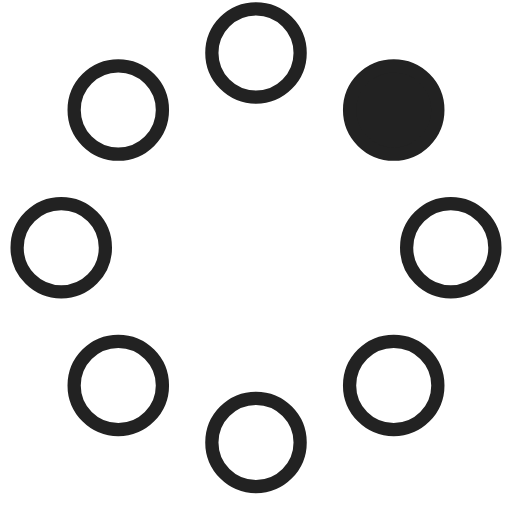
t = 0.00 s
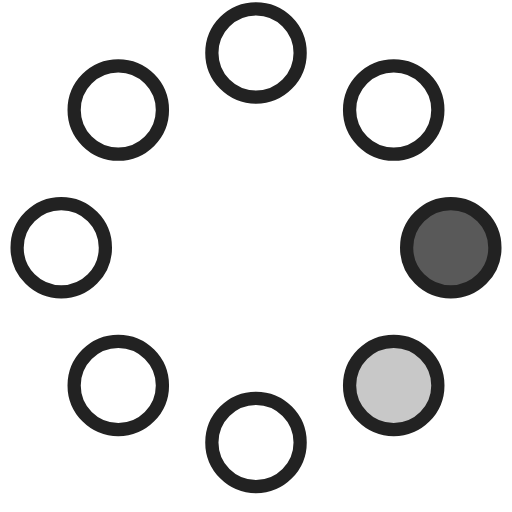
t = 0.23 s
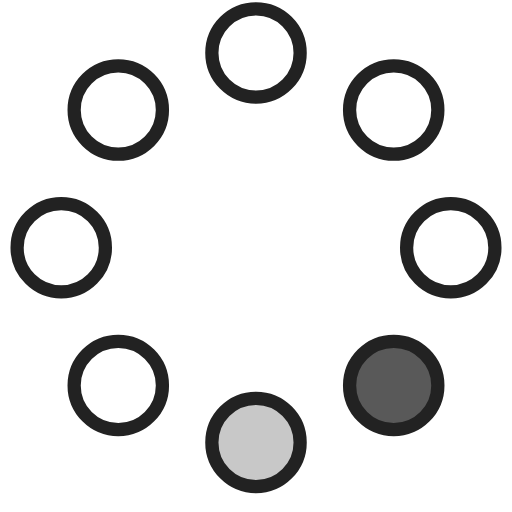
t = 0.42 s
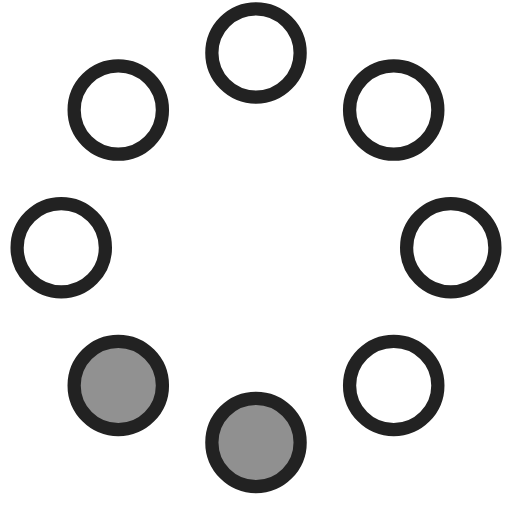
t = 0.65 s
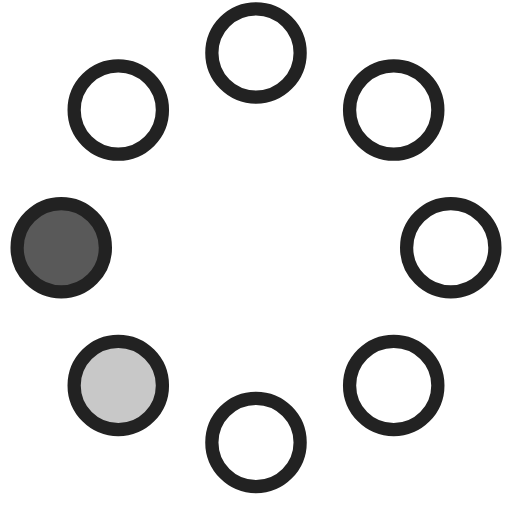
t = 0.88 s
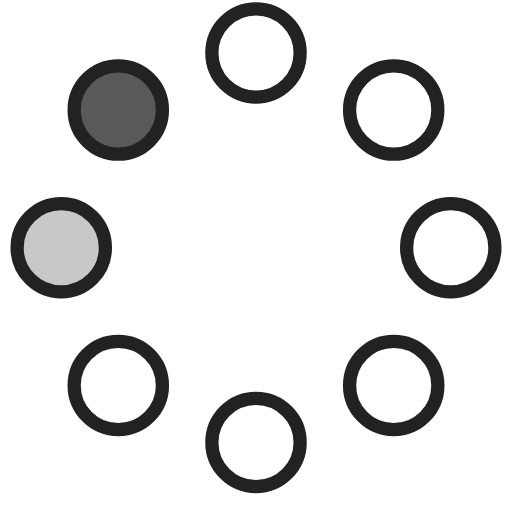
t = 1.07 s

The animated SVG that drew these frames (rendered in a browser with its animation timeline set to each time). Animation: 8 SMIL elements (animate=8); one cycle of 1.30 s, repeats indefinitely.

<!-- By Sam Herbert (@sherb), for everyone. More @ http://goo.gl/7AJzbL -->
<svg width="58" height="58" viewBox="0 0 58 58" xmlns="http://www.w3.org/2000/svg">
  <g fill="none" fill-rule="evenodd">
    <g transform="translate(2 1)" stroke="#222" stroke-width="1.5">
      <circle cx="42.601" cy="11.462" r="5" fill-opacity="1" fill="#222">
        <animate attributeName="fill-opacity"
                 begin="0s" dur="1.3s"
                 values="1;0;0;0;0;0;0;0" calcMode="linear"
                 repeatCount="indefinite"/>
      </circle>
      <circle cx="49.063" cy="27.063" r="5" fill-opacity="0" fill="#222">
        <animate attributeName="fill-opacity"
                 begin="0s" dur="1.3s"
                 values="0;1;0;0;0;0;0;0" calcMode="linear"
                 repeatCount="indefinite"/>
      </circle>
      <circle cx="42.601" cy="42.663" r="5" fill-opacity="0" fill="#222">
        <animate attributeName="fill-opacity"
                 begin="0s" dur="1.3s"
                 values="0;0;1;0;0;0;0;0" calcMode="linear"
                 repeatCount="indefinite"/>
      </circle>
      <circle cx="27" cy="49.125" r="5" fill-opacity="0" fill="#222">
        <animate attributeName="fill-opacity"
                 begin="0s" dur="1.3s"
                 values="0;0;0;1;0;0;0;0" calcMode="linear"
                 repeatCount="indefinite"/>
      </circle>
      <circle cx="11.399" cy="42.663" r="5" fill-opacity="0" fill="#222">
        <animate attributeName="fill-opacity"
                 begin="0s" dur="1.3s"
                 values="0;0;0;0;1;0;0;0" calcMode="linear"
                 repeatCount="indefinite"/>
      </circle>
      <circle cx="4.938" cy="27.063" r="5" fill-opacity="0" fill="#222">
        <animate attributeName="fill-opacity"
                 begin="0s" dur="1.3s"
                 values="0;0;0;0;0;1;0;0" calcMode="linear"
                 repeatCount="indefinite"/>
      </circle>
      <circle cx="11.399" cy="11.462" r="5" fill-opacity="0" fill="#222">
        <animate attributeName="fill-opacity"
                 begin="0s" dur="1.3s"
                 values="0;0;0;0;0;0;1;0" calcMode="linear"
                 repeatCount="indefinite"/>
      </circle>
      <circle cx="27" cy="5" r="5" fill-opacity="0" fill="#222">
        <animate attributeName="fill-opacity"
                 begin="0s" dur="1.3s"
                 values="0;0;0;0;0;0;0;1" calcMode="linear"
                 repeatCount="indefinite"/>
      </circle>
    </g>
  </g>
</svg>
